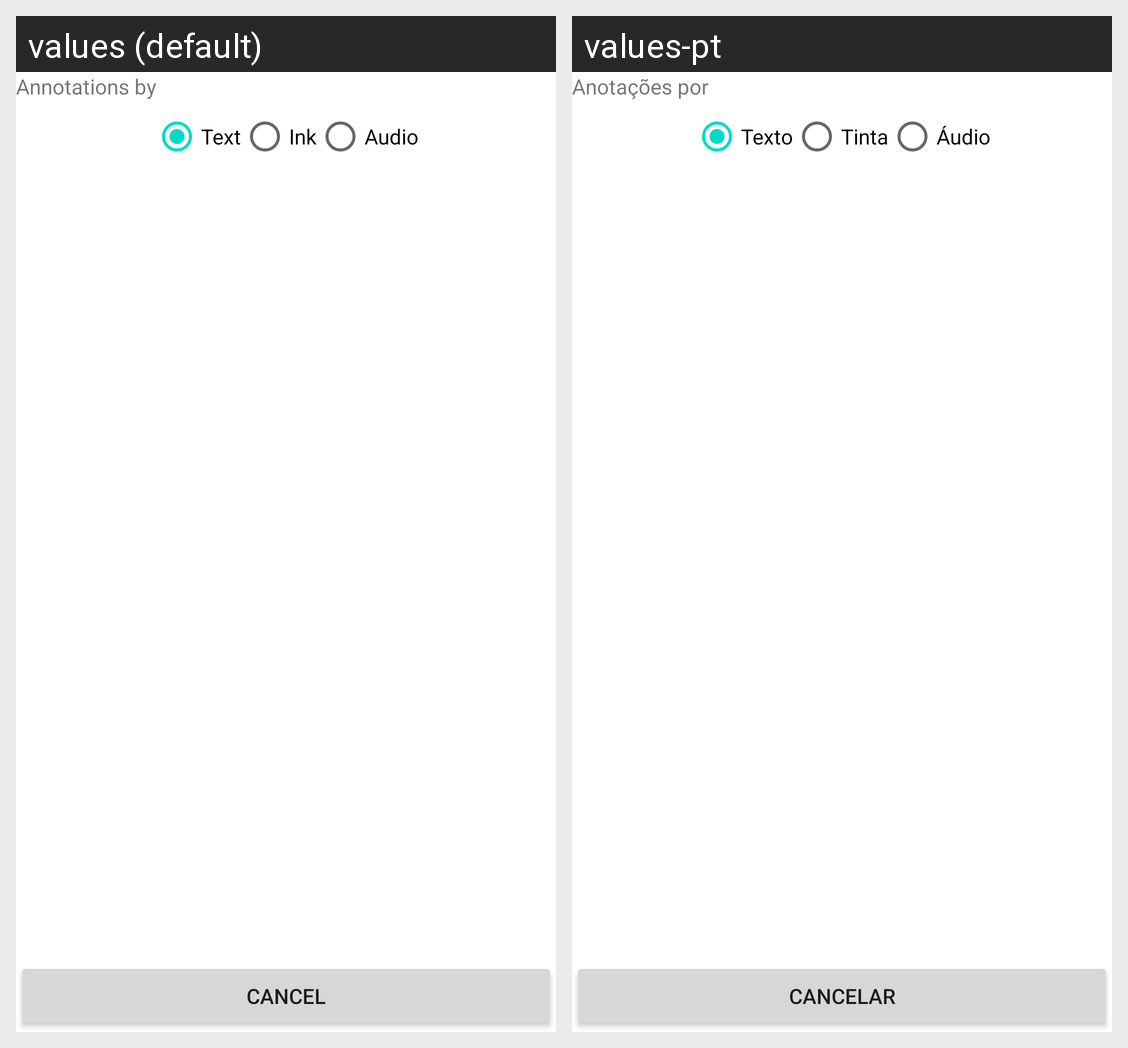

The same Android screen rendered under two of its app's locales, left to right. List the strings drawn on it with the default value and each locale's translation.
Android screen res/layout/navigationdialog.xml rendered under 2 locales, left to right: values (default), values-pt. Device: Nexus 5 (rendered at 1080×1920; each locale shown at half size, 540×960, under a caption strip naming it); theme Theme.MaterialComponents.DayNight.NoActionBar.
Strings drawn on this screen, with the default value and each locale's value (text and hints the layout hard-codes, and strings that could not be matched under every locale, appear in the picture but are not listed):

annotationsBy
  values: Annotations by
  values-pt: Anotações por

text
  values: Text
  values-pt: Texto

ink
  values: Ink
  values-pt: Tinta

audio
  values: Audio
  values-pt: Áudio

cancel
  values: Cancel
  values-pt: Cancelar
